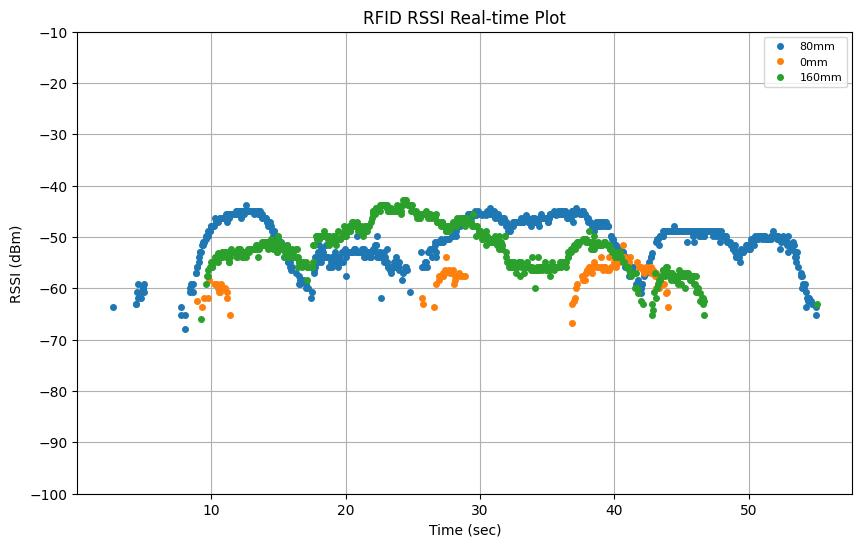

The data file committed next to this chart (first rows):
elapsed_time, tag_id, tag_alias, rssi, arm_x, arm_y, arm_z, arm_roll, arm_pitch, arm_yaw, arm_qx, arm_qy, arm_qz, arm_qw, tof_distance
0.2103, , , , 0.4513, 0.3367, 0.3812, 141.3, -25.78, 137.1, 0.4054, 0.8288, 0.3777, -0.07763, 462.0
0.4102, , , , 0.4765, 0.3184, 0.3788, 141.2, -25.82, 135.1, 0.4195, 0.8216, 0.3794, -0.07138, 437.0
0.6103, , , , 0.5022, 0.2973, 0.3754, 141.2, -25.83, 133, 0.4345, 0.8138, 0.3806, -0.06449, 429.0
2.66, E28068940000500A8C54BA19, 80mm, -63.6, 0.5139, 0.2869, 0.3736, 141.3, -25.84, 132, 0.4415, 0.81, 0.3811, -0.0613, 424.0
0.8102, , , , 0.5244, 0.2771, 0.3718, 141.3, -25.85, 131.1, 0.448, 0.8064, 0.3816, -0.05839, 424.0
1.01, , , , 0.5479, 0.2535, 0.3675, 141.3, -25.86, 129, 0.4626, 0.7981, 0.3826, -0.0515, 423.0
1.21, , , , 0.5682, 0.2309, 0.3631, 141.3, -25.86, 127.1, 0.4758, 0.7903, 0.3833, -0.04519, 430.0
1.41, , , , 0.5883, 0.2061, 0.3579, 141.3, -25.88, 125.1, 0.4896, 0.7819, 0.384, -0.03862, 433.0
1.61, , , , 0.6073, 0.1802, 0.3524, 141.3, -25.88, 123.1, 0.5032, 0.7732, 0.3846, -0.03198, 436.0
1.81, , , , 0.6249, 0.1535, 0.3462, 141.3, -25.91, 121.1, 0.5166, 0.7643, 0.3851, -0.02555, 426.0
2.01, , , , 0.6413, 0.1257, 0.3397, 141.3, -25.92, 119.1, 0.5299, 0.7551, 0.3855, -0.01887, 430.0
2.21, , , , 0.6563, 0.09701, 0.3328, 141.3, -25.92, 117.1, 0.5431, 0.7457, 0.3858, -0.01215, 426.0
2.41, , , , 0.6705, 0.06622, 0.325, 141.3, -25.93, 115, 0.5567, 0.7357, 0.3859, -0.00519, 415.0
4.38, E28068940000500A8C54BA19, 80mm, -63.0, 0.6705, 0.06622, 0.325, 141.3, -25.93, 115, 0.5567, 0.7357, 0.3859, -0.00519, 415.0
4.44, E28068940000500A8C54BA19, 80mm, -63.0, 0.6737, 0.05854, 0.3229, 141.3, -25.94, 114.5, 0.56, 0.7331, 0.3859, -0.003542, 415.0
4.48, E28068940000500A8C54BA19, 80mm, -60.8, 0.676, 0.05282, 0.3214, 141.3, -25.95, 114.1, 0.5625, 0.7312, 0.3859, -0.002319, 415.0
4.583, E28068940000500A8C54BA19, 80mm, -59.13, 0.6818, 0.03774, 0.3175, 141.3, -25.94, 113.1, 0.5688, 0.7263, 0.3859, 0.001083, 408.0
4.583, E28068940000500A8C54BA19, 80mm, -61.8, 0.6818, 0.03774, 0.3175, 141.3, -25.94, 113.1, 0.5688, 0.7263, 0.3859, 0.001083, 408.0
2.61, , , , 0.6818, 0.03774, 0.3175, 141.3, -25.94, 113.1, 0.5688, 0.7263, 0.3859, 0.001083, 408.0
4.799, E28068940000500A8C54BA19, 80mm, -61.8, 0.6924, 0.007236, 0.3092, 141.3, -25.95, 111.1, 0.5814, 0.7163, 0.3858, 0.007666, 398.0
2.81, , , , 0.6924, 0.007236, 0.3092, 141.3, -25.95, 111.1, 0.5814, 0.7163, 0.3858, 0.007666, 398.0
4.809, E28068940000500A8C54BA19, 80mm, -60.8, 0.6924, 0.007236, 0.3092, 141.3, -25.95, 111.1, 0.5814, 0.7163, 0.3858, 0.007666, 398.0
4.9, E28068940000500A8C54BA19, 80mm, -59.9, 0.697, -0.008264, 0.3049, 141.3, -25.96, 110.1, 0.5876, 0.7112, 0.3858, 0.01098, 386.0
4.909, E28068940000500A8C54BA19, 80mm, -59.9, 0.697, -0.008264, 0.3049, 141.3, -25.96, 110.1, 0.5876, 0.7112, 0.3858, 0.01098, 386.0
5, E28068940000500A8C54BA19, 80mm, -59.1, 0.7014, -0.02388, 0.3005, 141.4, -25.97, 109.1, 0.5938, 0.706, 0.3856, 0.01429, 374.0
3.01, , , , 0.7014, -0.02388, 0.3005, 141.4, -25.97, 109.1, 0.5938, 0.706, 0.3856, 0.01429, 374.0
5.009, E28068940000500A8C54BA19, 80mm, -60.8, 0.7014, -0.02388, 0.3005, 141.4, -25.97, 109.1, 0.5938, 0.706, 0.3856, 0.01429, 374.0
3.21, , , , 0.7085, -0.05525, 0.2961, 141.1, -25.6, 107.2, 0.6049, 0.6964, 0.3854, 0.02455, 356.0
3.41, , , , 0.7139, -0.08649, 0.3072, 139.9, -23.96, 105.7, 0.6114, 0.6896, 0.3852, 0.04699, 361.0
3.61, , , , 0.7176, -0.118, 0.3188, 138.7, -22.31, 104.2, 0.6178, 0.6826, 0.3841, 0.06952, 359.0
3.81, , , , 0.7175, -0.1476, 0.3271, 137.9, -21.17, 102.5, 0.6257, 0.6742, 0.3825, 0.0872, 350.0
4.01, , , , 0.7124, -0.1713, 0.3275, 137.9, -21.08, 100.7, 0.6363, 0.6643, 0.3809, 0.09401, 339.0
4.21, , , , 0.7176, -0.1671, 0.326, 137.9, -21.23, 100.7, 0.6363, 0.664, 0.3816, 0.09297, 341.0
4.41, , , , 0.7224, -0.1625, 0.3228, 138.2, -22.58, 99.48, 0.6454, 0.654, 0.3851, 0.08648, 348.0
4.61, , , , 0.7232, -0.1653, 0.318, 138.7, -23.12, 98.51, 0.6519, 0.6483, 0.3844, 0.08366, 341.0
4.81, , , , 0.7354, -0.1576, 0.3254, 137.7, -21.55, 99.82, 0.6416, 0.6576, 0.3833, 0.0947, 352.0
5.01, , , , 0.7393, -0.1551, 0.3229, 138, -22.18, 99.11, 0.6468, 0.6525, 0.3842, 0.09153, 346.0
5.21, , , , 0.7535, -0.1414, 0.3286, 137.1, -21.06, 100.4, 0.637, 0.6605, 0.3849, 0.09917, 353.0
5.41, , , , 0.7599, -0.1297, 0.3282, 137.1, -21.1, 101, 0.6339, 0.6632, 0.3858, 0.09742, 366.0
5.61, , , , 0.7711, -0.1219, 0.329, 136.8, -21.12, 100.8, 0.6343, 0.6615, 0.3876, 0.09935, 356.0
7.742, E28068940000500A8C54BA19, 80mm, -63.63, 0.777, -0.1185, 0.33, 136.5, -21.12, 100.8, 0.6346, 0.6602, 0.3889, 0.101, 366.0
7.742, E28068940000500A8C54BA19, 80mm, -65.1, 0.777, -0.1185, 0.33, 136.5, -21.12, 100.8, 0.6346, 0.6602, 0.3889, 0.101, 366.0
5.81, , , , 0.7791, -0.1184, 0.327, 136.8, -21.83, 99.95, 0.6405, 0.6542, 0.3901, 0.09771, 369.0
8.04, E28068940000500A8C54BA19, 80mm, -65.1, 0.7909, -0.11, 0.3257, 136.6, -21.67, 99.86, 0.6406, 0.6538, 0.3901, 0.09986, 363.0
6.01, , , , 0.7889, -0.1122, 0.3244, 136.8, -21.75, 99.74, 0.6416, 0.6533, 0.3896, 0.09903, 363.0
8.049, E28068940000500A8C54BA19, 80mm, -67.9, 0.7912, -0.1096, 0.3259, 136.6, -21.65, 99.89, 0.6405, 0.6539, 0.3902, 0.1, 363.0
6.21, , , , 0.7949, -0.1107, 0.32, 137.1, -22.74, 98.53, 0.6501, 0.6443, 0.3915, 0.0951, 362.0
8.44, E28068940000500A8C54BA19, 80mm, -59.9, 0.8064, -0.09621, 0.3276, 136.1, -21.42, 100.2, 0.6379, 0.6545, 0.3925, 0.1036, 367.0
8.449, E28068940000500A8C54BA19, 80mm, -60.8, 0.8068, -0.0955, 0.3281, 136, -21.37, 100.3, 0.6373, 0.6549, 0.3926, 0.1038, 367.0
6.41, , , , 0.8047, -0.09985, 0.3253, 136.3, -21.64, 99.8, 0.6407, 0.6523, 0.3918, 0.1022, 367.0
8.519, E28068940000500A8C54BA19, 80mm, -59.1, 0.8068, -0.0955, 0.3281, 136, -21.37, 100.3, 0.6373, 0.6549, 0.3926, 0.1038, 373.0
8.56, E28068940000500A8C54BA19, 80mm, -59.1, 0.8068, -0.0955, 0.3281, 136, -21.37, 100.3, 0.6373, 0.6549, 0.3926, 0.1038, 373.0
8.64, E28068940000500A8C54BA19, 80mm, -60.8, 0.8174, -0.08932, 0.3294, 135.5, -21.09, 100.4, 0.6358, 0.6547, 0.3943, 0.1081, 380.0
8.66, E28068940000500A8C54BA19, 80mm, -59.1, 0.8178, -0.08912, 0.3294, 135.5, -21.09, 100.4, -0.6358, -0.6546, -0.3943, -0.1082, 380.0
6.61, , , , 0.8154, -0.09043, 0.3293, 135.6, -21.12, 100.4, 0.6359, 0.6549, 0.394, 0.1074, 380.0
8.86, E28068940000500A8C54BA19, 80mm, -57.0, 0.829, -0.0801, 0.3303, 135.1, -21.08, 100.4, -0.6352, -0.6533, -0.3968, -0.1106, 384.0
6.81, , , , 0.8258, -0.08178, 0.3302, 135.2, -21.09, 100.5, -0.6349, -0.6541, -0.3963, -0.1096, 384.0
8.88, E28068940000500A8C54BA19, 80mm, -57.0, 0.8303, -0.07941, 0.3303, 135, -21.07, 100.4, -0.6353, -0.653, -0.397, -0.1109, 383.0
8.95, E28068940000400BB6B51DA9, 0mm, -62.4, 0.8359, -0.07625, 0.3301, 134.9, -21.06, 100.3, -0.6358, -0.6518, -0.3978, -0.1124, 383.0
7.01, , , , 0.839, -0.07391, 0.3299, 134.8, -21.03, 100.3, -0.6357, -0.6516, -0.3982, -0.113, 383.0
... 1,743 more rows
